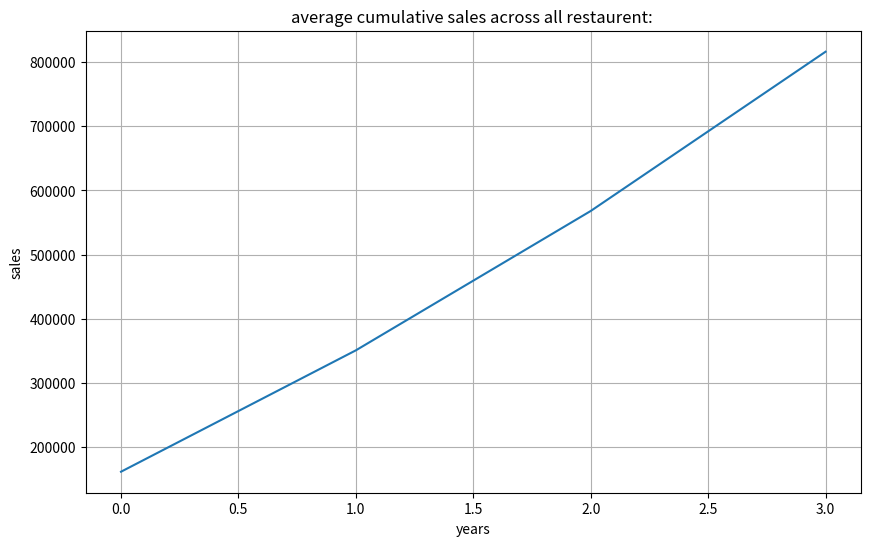

Reproduce this figure in Python.
import numpy as np
import matplotlib.pyplot as plt

# Data structure: [restaurant_id, 2021, 2022, 2023, 2024]
sales_data = np.array([
    [1, 150000, 180000, 220000, 250000],  # Paradise Biryani
    [2, 120000, 140000, 160000, 190000],  # Beijing Bites
    [3, 200000, 230000, 260000, 300000],  # Pizza Hub
    [4, 180000, 210000, 240000, 270000],  # Burger Point
    [5, 160000, 185000, 205000, 230000]   # Chai Point
])

print("==== zomato sales analysis ====")
print("\n sales data shape: ",sales_data.shape)
print("\n sample data for 1st 3 restaurant: ",sales_data[0:3])

# total sales per year
print("\nsales per year: ",np.sum(sales_data, axis=0))
yearly_total = np.sum(sales_data[:, 1:], axis = 0)
print(yearly_total)

# minimum sales per restaurant
min_sales = np.min(sales_data[:, 1:],axis = 1)
print("\nminumum sale per restaurant: ", min_sales)

# maximum sales per year
max_Sales = np.max(sales_data[:, 1:],axis = 0)
print("\nmaximum sale per year: ",max_Sales)

# average sales per year
avg_Sale = np.mean(sales_data[:, 1:], axis = 1)
print("\naverage sale per restaurant: ",avg_Sale)

# cummulative sales
cumsum = np.cumsum(sales_data[:, 1:],axis = 1)
print("\ncummulative sum : ",cumsum)

plt.figure(figsize=(10,6))
plt.plot(np.mean(cumsum, axis = 0))
plt.title("average cumulative sales across all restaurent: ")
plt.xlabel("years")
plt.ylabel("sales")
plt.grid(True)
plt.show()

# vector
vector1 = np.array([1,2,3,4,5])
vector2 = np.array([6,7,8,9,10])
print("\nvector addition: ", vector1+vector2)
print("\nvector multiplication: ", vector1 * vector2)
print("\n dot product: ",np.dot(vector1,vector2))

angle = np.arccos(np.dot(vector1,vector2) / np.linalg.norm(vector1) * np.linalg.norm(vector2))
print(angle)

restaurent_types = np.array(['biryani','chinese','pizza','burger'])
vectorized_upper = np.vectorize(str.upper)
print("vectorized upper: ",vectorized_upper(restaurent_types))

monthly_avg = sales_data[:, 1:]
print("monthly average: ",monthly_avg)
